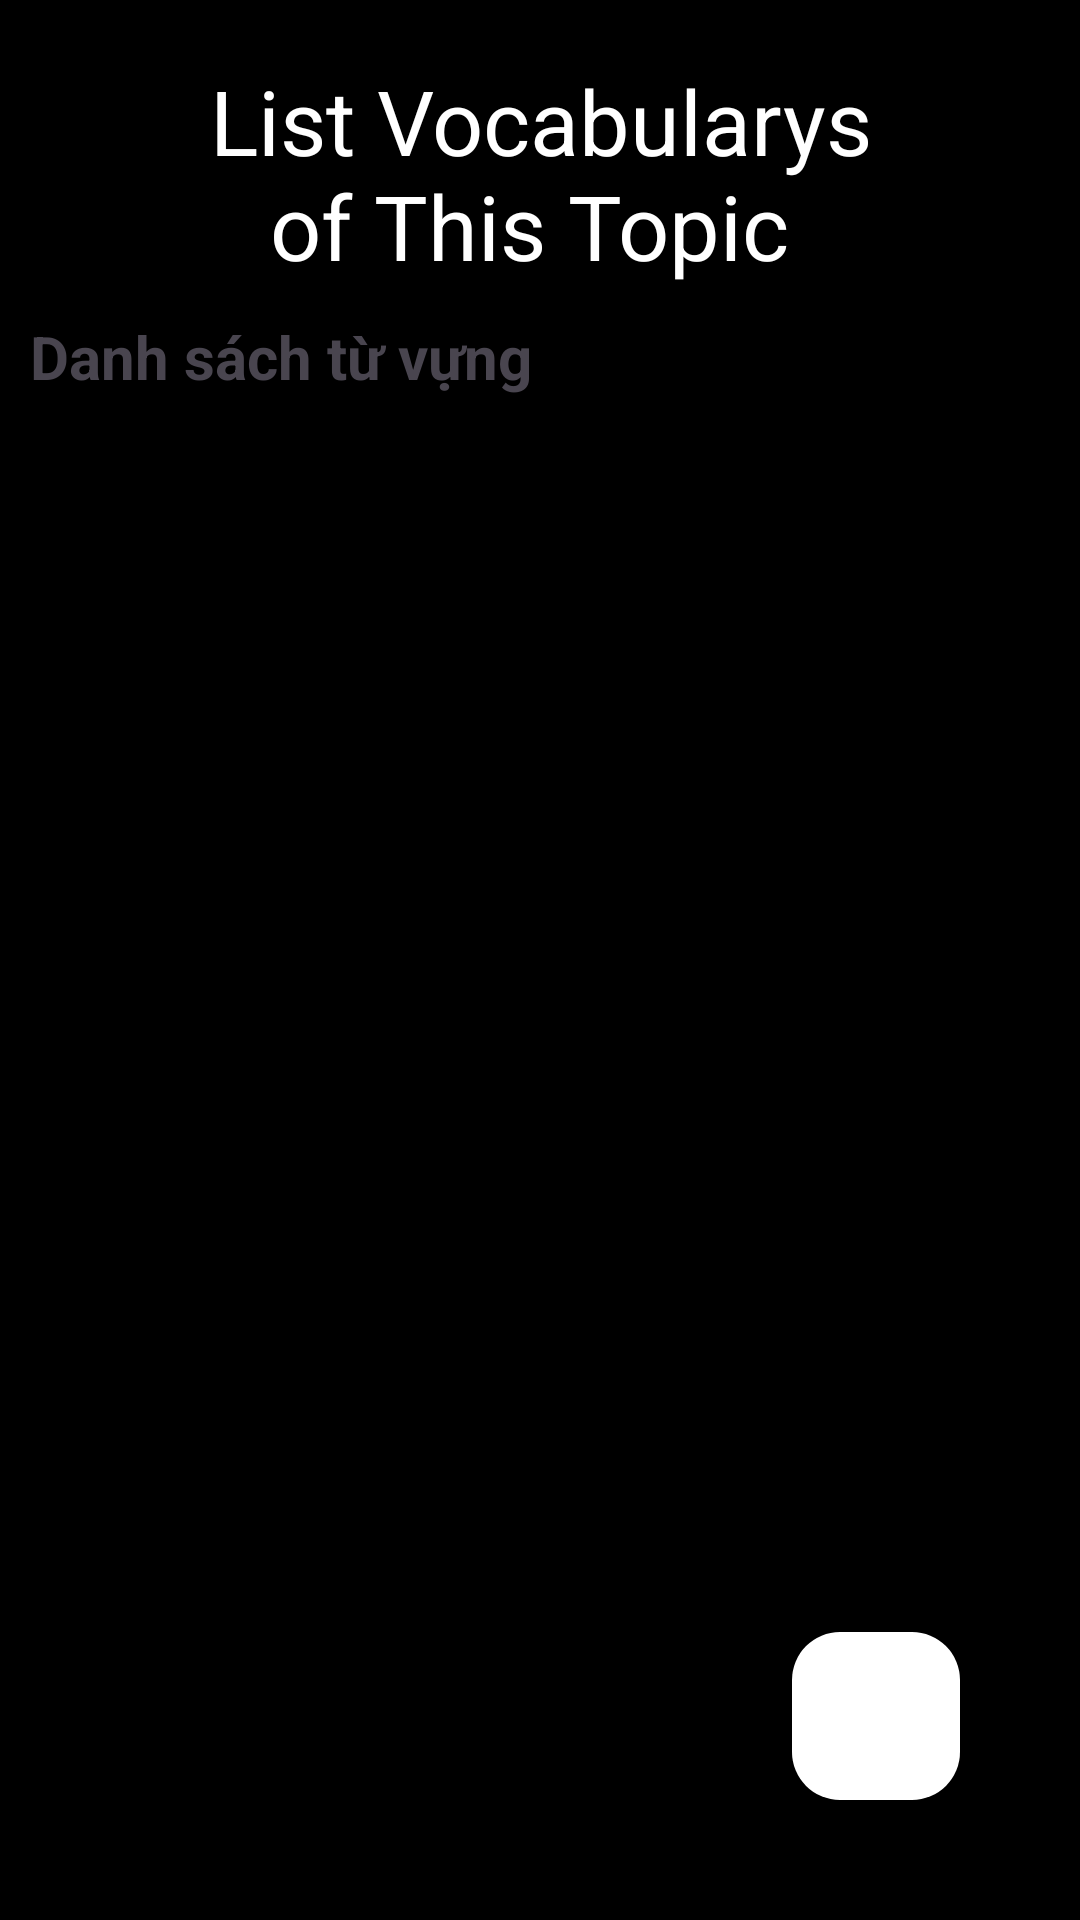

The Android layout XML behind this screen, and the referenced resources:
<!-- AndroidManifest.xml: application theme Theme.LearnVocabulary -->
<!-- res/layout/word_activity.xml -->
<?xml version="1.0" encoding="utf-8"?>
<LinearLayout
    xmlns:android="http://schemas.android.com/apk/res/android"
    android:layout_width="match_parent"
    android:layout_height="match_parent"
    android:orientation="vertical"
    android:padding="10dp"
    android:background="@color/black">
    <LinearLayout
        android:layout_width="match_parent"
        android:layout_height="wrap_content"
        android:orientation="vertical">
        <TextView
            android:layout_width="match_parent"
            android:layout_height="wrap_content"
            android:text="List Vocabularys                       of This Topic "
            android:textSize="30dp"
            android:textColor="#FFF"
            android:gravity="center"
            android:paddingTop="10dp"
            android:paddingBottom="10dp"/>
        <TextView
            android:id="@+id/tvTopicTitle"
            android:layout_width="wrap_content"
            android:layout_height="wrap_content"
            android:text="Danh sách từ vựng"
            android:textSize="20sp"
            android:textStyle="bold"
            android:layout_marginBottom="10dp"/>
            <androidx.coordinatorlayout.widget.CoordinatorLayout
            android:layout_height="match_parent"
            android:layout_width="match_parent"
            android:padding="10dp"
            xmlns:android="http://schemas.android.com/apk/res/android">
            <ListView
                android:id="@+id/ListWord"
                android:layout_width="match_parent"
                android:divider="@android:color/darker_gray"
                android:dividerHeight="1dp"
                android:layout_height="600dp"/>
            <com.google.android.material.floatingactionbutton.FloatingActionButton
                android:id="@+id/iconAddWord"
                android:layout_width="wrap_content"
                android:layout_height="match_parent"
                android:layout_gravity="right|bottom"
                android:backgroundTint="#FFF"
                android:layout_margin="20dp"
                android:src="@drawable/ic_add"/>
        </androidx.coordinatorlayout.widget.CoordinatorLayout>
    </LinearLayout>
    <LinearLayout
        android:layout_width="match_parent"
        android:layout_height="wrap_content"
        android:orientation="horizontal"
        android:layout_gravity="bottom">
        <Button
            android:id="@+id/Back"
            android:layout_width="0dp"
            android:layout_height="wrap_content"
            android:layout_weight="1"
            android:text="Back"
            android:drawableLeft="@drawable/ic_back"
            android:textSize="20sp"
            android:textStyle="bold"
            android:textColor="#FFF"
            android:backgroundTint="#000"
            android:background="@null"/>
    </LinearLayout>

</LinearLayout>
<!-- resources referenced by this layout -->
<resources>
  <style name="Theme.LearnVocabulary" parent="Base.Theme.LearnVocabulary" />
  <style name="Base.Theme.LearnVocabulary" parent="Theme.Material3.DayNight.NoActionBar">
          
          
      </style>
  <!-- not gathered from this repository: default colours our renderer supplied (Android Studio template values) -->
  <color name="black">#FF000000</color>
</resources>
